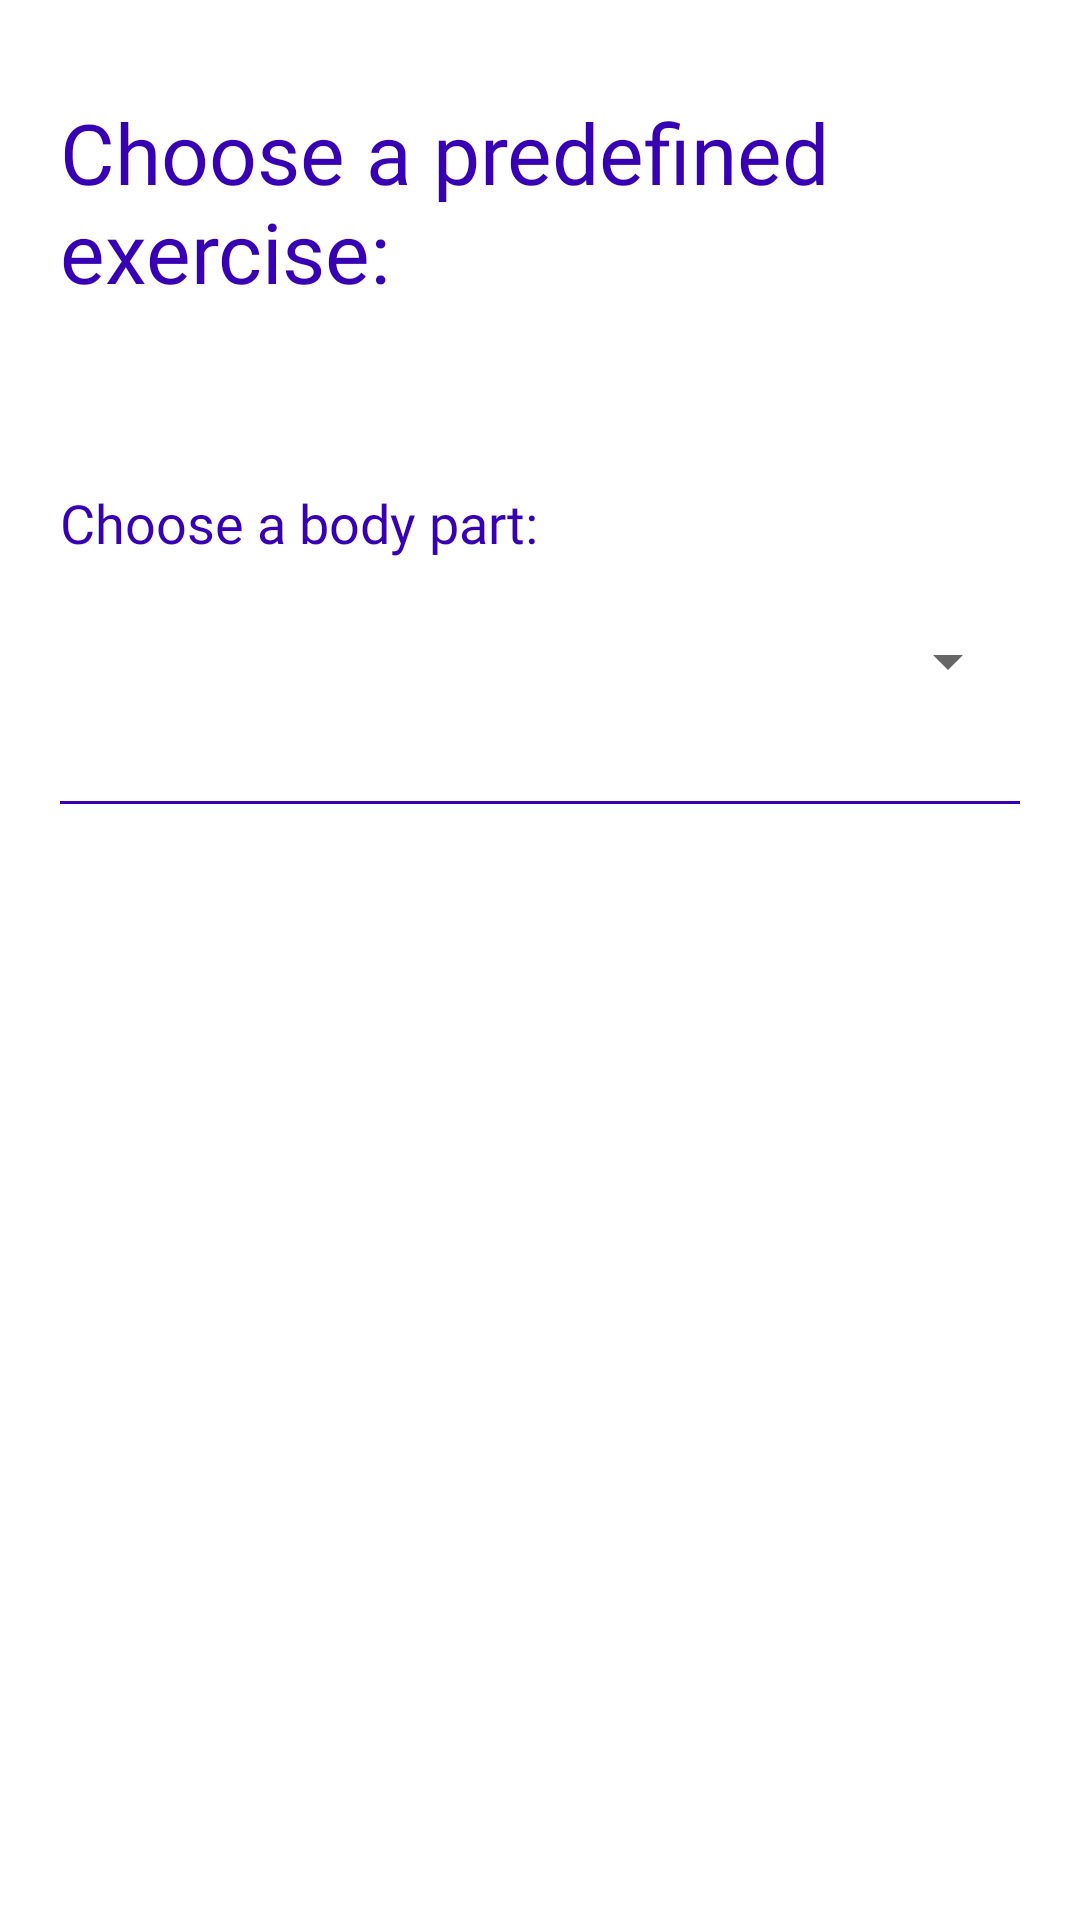

Write the Android layout XML for this screen, with the resource values it uses.
<!-- AndroidManifest.xml: application theme Theme.SoFit -->
<!-- res/layout/activity_select_predefined_exercise.xml -->
<?xml version="1.0" encoding="utf-8"?>
<androidx.constraintlayout.widget.ConstraintLayout xmlns:android="http://schemas.android.com/apk/res/android"
    xmlns:app="http://schemas.android.com/apk/res-auto"
    xmlns:tools="http://schemas.android.com/tools"
    android:layout_width="match_parent"
    android:layout_height="match_parent">

    <androidx.drawerlayout.widget.DrawerLayout
        android:id="@+id/my_drawer_layout"
        android:layout_width="match_parent"
        android:layout_height="match_parent"
        app:layout_constraintBottom_toBottomOf="parent"
        app:layout_constraintEnd_toEndOf="parent"
        app:layout_constraintHorizontal_bias="0.0"
        app:layout_constraintStart_toStartOf="parent"
        app:layout_constraintTop_toTopOf="parent"
        app:layout_constraintVertical_bias="0.0"
        tools:context=".MainActivity"
        tools:ignore="HardcodedText">


        
        
        <androidx.constraintlayout.widget.ConstraintLayout
            android:layout_width="match_parent"
            android:layout_height="match_parent"
            tools:context=".Session">

            <androidx.recyclerview.widget.RecyclerView
                android:id="@+id/recycler_predefinedExercises"
                android:layout_width="368dp"
                android:layout_height="333dp"
                android:layout_marginStart="@dimen/margin_for_fill_screen_elements"
                android:layout_marginEnd="@dimen/margin_for_fill_screen_elements"
                android:layout_marginBottom="@dimen/margin_for_fill_screen_elements"
                android:padding="20dp"
                app:layout_constraintBottom_toBottomOf="parent"
                app:layout_constraintEnd_toEndOf="parent"
                app:layout_constraintHorizontal_bias="1.0"
                app:layout_constraintStart_toStartOf="parent"
                app:layout_constraintTop_toBottomOf="@+id/bodyPart_spinner"
                app:layout_constraintVertical_bias="0.873"
                tools:listitem="@layout/line_recycler_exercise" />

            <TextView
                android:id="@+id/textView3"
                android:layout_width="fill_parent"
                android:layout_height="wrap_content"
                android:layout_marginStart="@dimen/margin_for_fill_screen_elements"
                android:layout_marginTop="32dp"
                android:layout_marginEnd="@dimen/margin_for_fill_screen_elements"
                android:fontFamily="@font/rocknroll_one"
                android:text="@string/textView_select_predefined_exercise"
                android:textColor="@color/purple_700"
                android:textSize="@dimen/bigger_font_size"
                app:layout_constraintEnd_toEndOf="parent"
                app:layout_constraintHorizontal_bias="0.0"
                app:layout_constraintStart_toStartOf="parent"
                app:layout_constraintTop_toTopOf="parent" />

            <TextView
                android:id="@+id/textView4"
                android:layout_width="wrap_content"
                android:layout_height="wrap_content"
                android:layout_marginBottom="4dp"
                android:fontFamily="@font/rocknroll_one"
                android:text="@string/textView_select_body_part"
                android:textColor="@color/purple_700"
                android:textSize="@dimen/small_font_size"
                app:layout_constraintBottom_toTopOf="@+id/bodyPart_spinner"
                app:layout_constraintEnd_toEndOf="@+id/bodyPart_spinner"
                app:layout_constraintHorizontal_bias="0.0"
                app:layout_constraintStart_toStartOf="@+id/bodyPart_spinner" />

            <Spinner
                android:id="@+id/bodyPart_spinner"
                style="@style/AppTheme"
                android:layout_width="fill_parent"
                android:layout_height="@dimen/height_edit_text"
                android:layout_marginStart="@dimen/margin_for_fill_screen_elements"
                android:layout_marginTop="88dp"
                android:layout_marginEnd="@dimen/margin_for_fill_screen_elements"
                app:layout_constraintEnd_toEndOf="parent"
                app:layout_constraintHorizontal_bias="1.0"
                app:layout_constraintStart_toStartOf="parent"
                app:layout_constraintTop_toBottomOf="@+id/textView3"
                tools:listitem="@layout/spinner_item" />

            <View
                android:id="@+id/divider5"
                android:layout_width="fill_parent"
                android:layout_height="1dp"
                android:layout_marginStart="@dimen/margin_for_fill_screen_elements"
                android:layout_marginTop="12dp"
                android:layout_marginEnd="@dimen/margin_for_fill_screen_elements"
                android:layout_marginBottom="10dp"
                android:background="@color/purple_700"
                app:layout_constraintBottom_toTopOf="@+id/recycler_predefinedExercises"
                app:layout_constraintEnd_toEndOf="parent"
                app:layout_constraintStart_toStartOf="parent"
                app:layout_constraintTop_toBottomOf="@+id/bodyPart_spinner"
                app:layout_constraintVertical_bias="0.527"
                tools:background="@color/purple_700" />

        </androidx.constraintlayout.widget.ConstraintLayout>

        <com.google.android.material.navigation.NavigationView
            android:id="@+id/navigation"
            android:layout_width="wrap_content"
            android:layout_height="match_parent"
            android:layout_gravity="start"
            app:menu="@menu/drawer_menu" />

    </androidx.drawerlayout.widget.DrawerLayout>
</androidx.constraintlayout.widget.ConstraintLayout>
<!-- res/layout/line_recycler_exercise.xml (included above) -->
<?xml version="1.0" encoding="utf-8"?>
<LinearLayout xmlns:android="http://schemas.android.com/apk/res/android"
    xmlns:app="http://schemas.android.com/apk/res-auto"
    xmlns:tools="http://schemas.android.com/tools"
    android:layout_width="match_parent"
    android:layout_height="wrap_content"
    android:background="?attr/selectableItemBackground"
    android:gravity="center_vertical"
    android:orientation="horizontal">


    <LinearLayout
        android:layout_width="fill_parent"
        android:layout_height="wrap_content"
        android:layout_weight="1"
        android:orientation="vertical">

        <TextView
            android:id="@+id/ejercicio"
            android:layout_width="match_parent"
            android:layout_height="wrap_content"
            android:fontFamily="@font/rocknroll_one"
            android:gravity="center_vertical"
            android:minHeight="@dimen/height_edit_text"
            android:text="Exercise"
            android:textAppearance="@style/TextAppearance.AppCompat.Medium"
            android:textColor="@color/purple_500"
            android:textSize="24sp" />

        <View
            android:id="@+id/divider2"
            android:layout_width="match_parent"
            android:layout_height="1dp"
            android:background="@color/purple_700" />

    </LinearLayout>

    <ImageButton
        android:id="@+id/imageButton3"
        android:layout_width="fill_parent"
        android:layout_height="fill_parent"
        android:layout_weight="4"
        android:background="@android:color/transparent"
        android:contentDescription="@string/cancel"
        app:srcCompat="@android:drawable/ic_menu_delete" />

</LinearLayout>
<!-- res/layout/spinner_item.xml (included above) -->
<?xml version="1.0" encoding="utf-8"?>
<TextView xmlns:android="http://schemas.android.com/apk/res/android" xmlns:app="http://schemas.android.com/apk/res-auto"
    android:layout_width="match_parent"
    android:layout_height="wrap_content"
    android:gravity="left"
    android:padding="5dip"
    android:textColor="@color/purple_500"
    android:textSize="@dimen/big_font_size"
    android:fontFamily="@font/rocknroll_one"
    app:layout_constraintEnd_toEndOf="parent"
    app:layout_constraintStart_toStartOf="parent"
    app:layout_constraintTop_toTopOf="parent" />
<!-- resources referenced by this layout -->
<resources>
  <dimen name="big_font_size">24sp</dimen>
  <dimen name="bigger_font_size">28sp</dimen>
  <dimen name="height_edit_text">60dp</dimen>
  <dimen name="margin_for_fill_screen_elements">20dp</dimen>
  <dimen name="small_font_size">18sp</dimen>
  <string name="cancel">cancel</string>
  <string name="textView_select_body_part">Choose a body part: </string>
  <string name="textView_select_predefined_exercise">Choose a predefined exercise: </string>
  <style name="AppTheme" parent="AppBaseTheme">
          <item name="android:spinnerDropDownItemStyle">@style/mySpinnerItemStyle</item>
          <item name="android:spinnerItemStyle">@style/mySpinnerItemStyle</item>
      </style>
  <style name="Theme.SoFit" parent="Theme.MaterialComponents.DayNight.DarkActionBar">
          
          <item name="colorPrimary">@color/purple_500</item>
          <item name="colorPrimaryVariant">@color/purple_700</item>
          <item name="colorOnPrimary">@color/white</item>
          
          <item name="colorSecondary">@color/teal_200</item>
          <item name="colorSecondaryVariant">@color/teal_700</item>
          <item name="colorOnSecondary">@color/black</item>
          
          <item name="android:statusBarColor">?attr/colorPrimaryVariant</item>
          
  
      </style>
  <style name="AppBaseTheme" parent="android:Theme.Light">
      </style>
  <style name="mySpinnerItemStyle" parent="@android:style/Widget.Holo.DropDownItem.Spinner">
          <item name="android:textColor">@color/purple_700</item>
          <item name="android:textSize">@dimen/big_font_size</item>
  
      </style>
  <!-- not gathered from this repository: default colours our renderer supplied (Android Studio template values) -->
  <color name="purple_500">#FF6200EE</color>
  <color name="purple_700">#FF3700B3</color>
  <color name="teal_200">#FF03DAC5</color>
  <color name="teal_700">#FF018786</color>
  <color name="black">#FF000000</color>
  <color name="white">#FFFFFFFF</color>
</resources>
